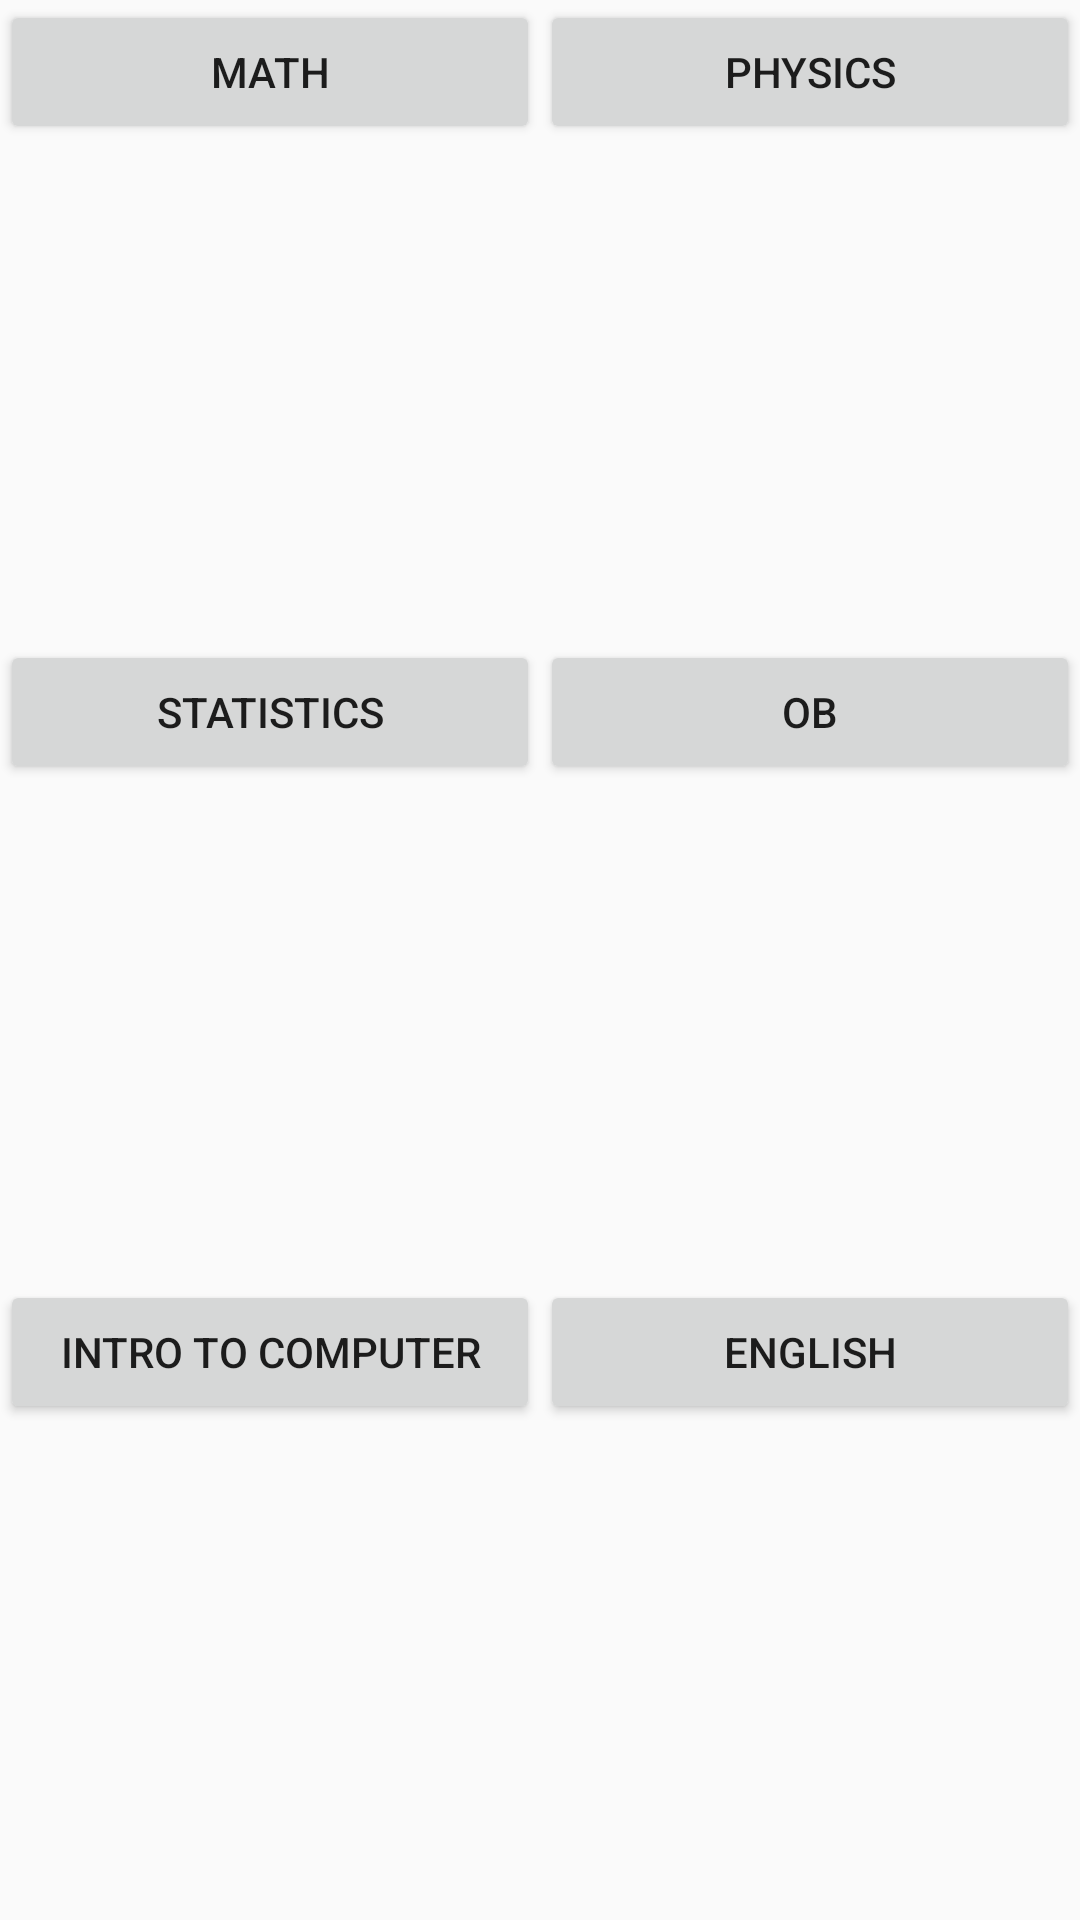

Produce the Android XML layout that renders to this screen, including the resource entries it uses.
<!-- AndroidManifest.xml: application theme AppTheme -->
<!-- res/layout/activity_student_subjects.xml -->
<?xml version="1.0" encoding="utf-8"?>
<LinearLayout xmlns:android="http://schemas.android.com/apk/res/android"
    xmlns:app="http://schemas.android.com/apk/res-auto"
    xmlns:tools="http://schemas.android.com/tools"
    android:layout_width="match_parent"
    android:layout_height="match_parent"
    android:orientation="vertical"
    android:layout_margin="20dp"
    tools:context="com.example.rootyasmeen.FCI_Learn.Student_subjects">

    <LinearLayout
        android:layout_width="match_parent"
        android:layout_height="0dp"
        android:layout_weight="1"
        android:orientation="horizontal">
        <Button
            android:layout_width="0dp"
            android:layout_height="wrap_content"
            android:layout_weight="1"
            android:text="Math"
            android:id="@+id/math"/>
        <Button
            android:layout_width="0dp"
            android:layout_height="wrap_content"
            android:layout_weight="1"
            android:text="Physics"
            android:id="@+id/physics"/>
    </LinearLayout>
    <LinearLayout
        android:layout_width="match_parent"
        android:layout_height="0dp"
        android:layout_weight="1"
        android:orientation="horizontal">
        <Button
            android:layout_width="0dp"
            android:layout_height="wrap_content"
            android:layout_weight="1"
            android:text="Statistics"
            android:id="@+id/statistics"/>
        <Button
            android:layout_width="0dp"
            android:layout_height="wrap_content"
            android:layout_weight="1"
            android:text="OB"
            android:id="@+id/ob"/>
    </LinearLayout>
    <LinearLayout
        android:layout_width="match_parent"
        android:layout_height="0dp"
        android:layout_weight="1"
        android:orientation="horizontal">
        <Button
            android:layout_width="0dp"
            android:layout_height="wrap_content"
            android:layout_weight="1"
            android:text="Intro to Computer"
            android:id="@+id/intro"/>
        <Button
            android:layout_width="0dp"
            android:layout_height="wrap_content"
            android:layout_weight="1"
            android:text="English"
            android:id="@+id/english"/>
    </LinearLayout>

</LinearLayout>
<!-- resources referenced by this layout -->
<resources>
  <style name="AppTheme" parent="Theme.AppCompat.Light.DarkActionBar">
          
          <item name="colorPrimary">@color/colorPrimary</item>
          <item name="colorPrimaryDark">@color/colorPrimaryDark</item>
          <item name="colorAccent">@color/colorAccent</item>
          <item name="windowActionBar">false</item>
          <item name="windowNoTitle">true</item>
      </style>
  <!-- not gathered from this repository: default colours our renderer supplied (Android Studio template values) -->
  <color name="colorPrimary">#FF6200EE</color>
  <color name="colorPrimaryDark">#FF3700B3</color>
  <color name="colorAccent">#FF03DAC5</color>
</resources>
